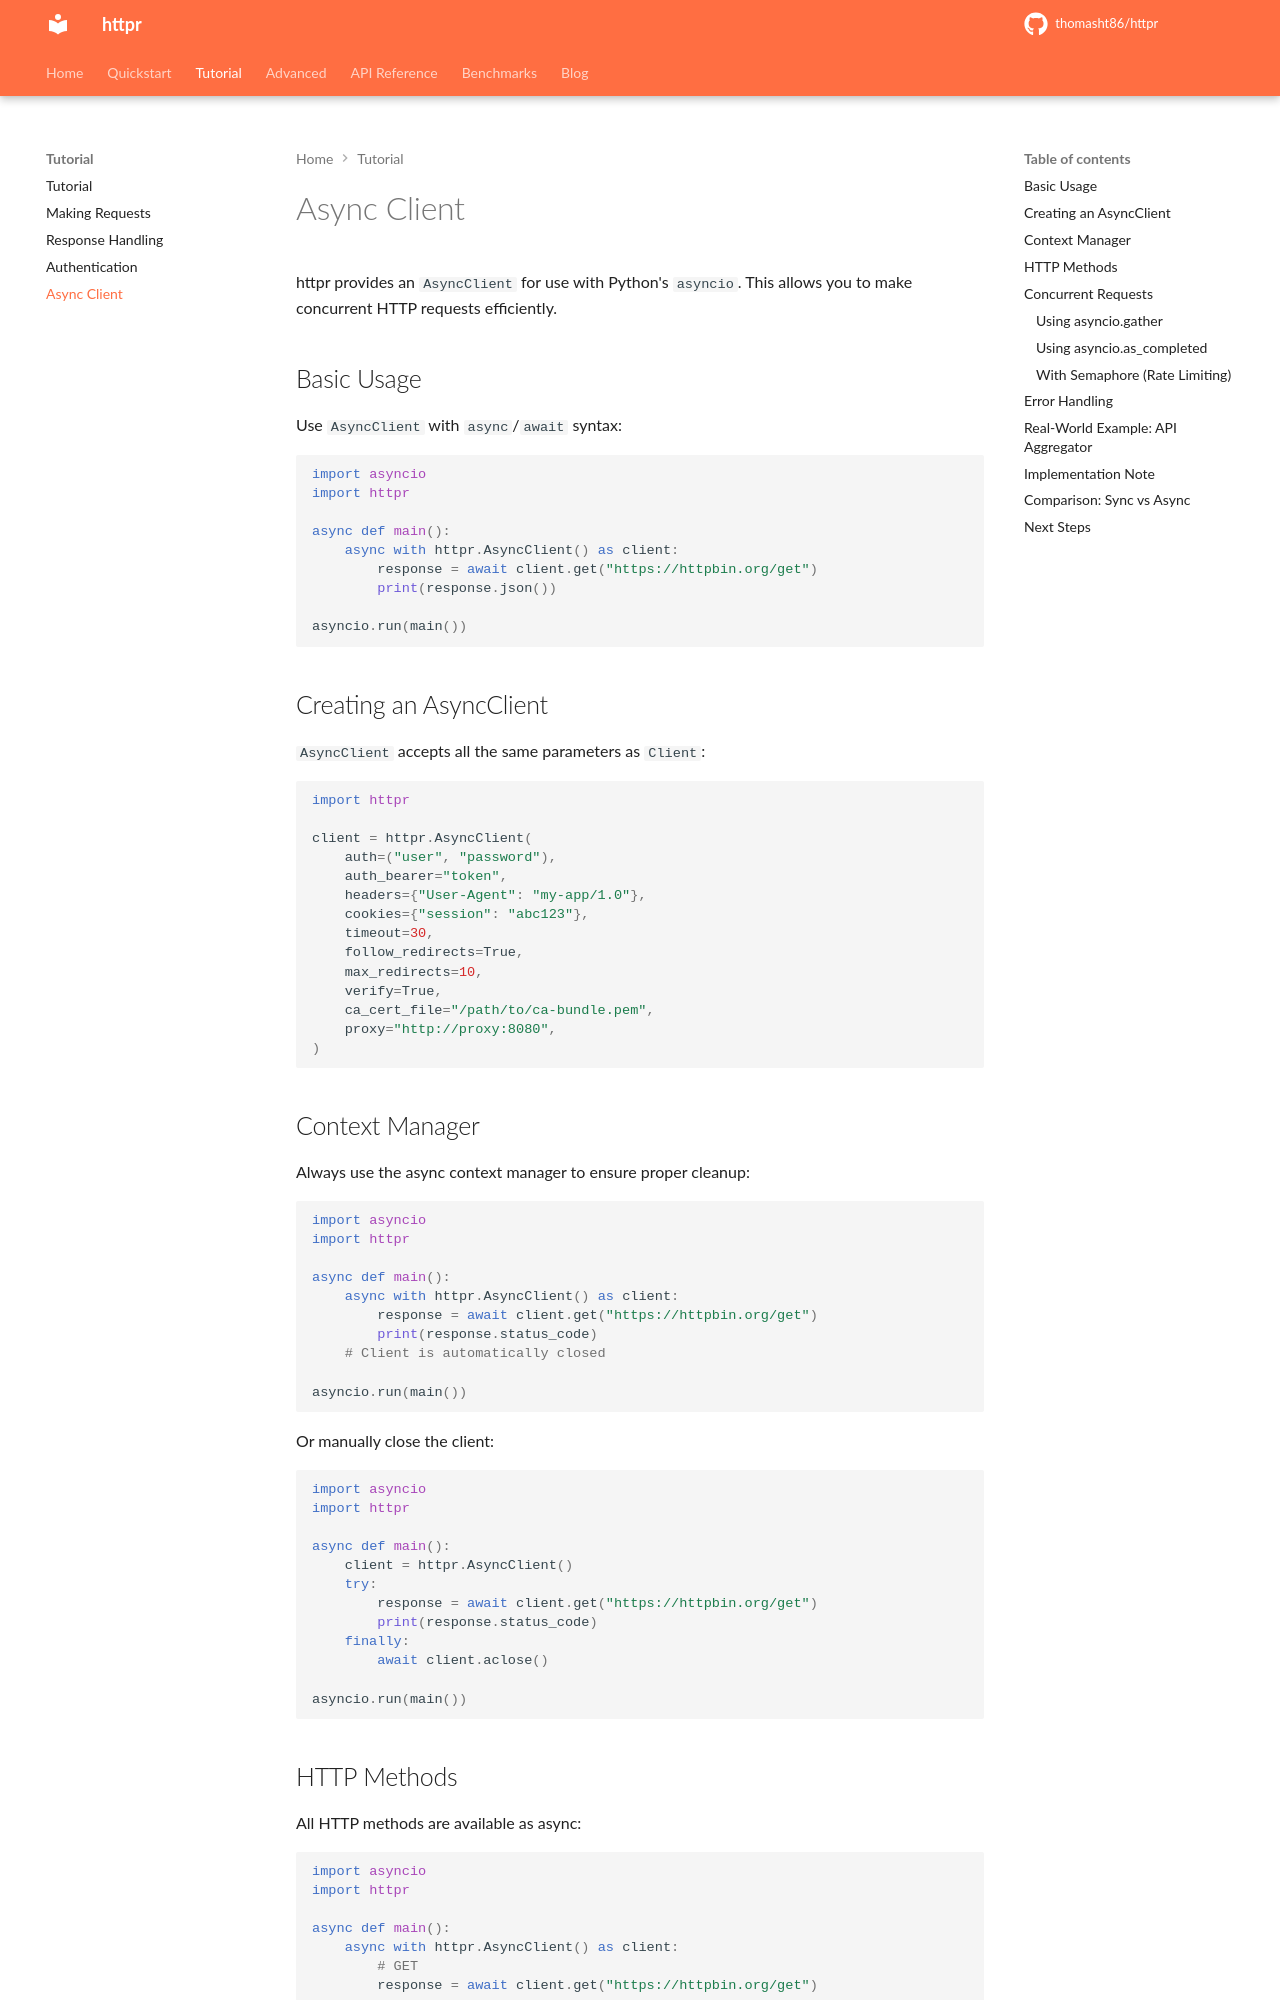

repository: thomasht86/httpr · page: tutorial/async/index.html · generator: mkdocs

# Async Client

httpr provides an `AsyncClient` for use with Python's `asyncio`. This allows you to make concurrent HTTP requests efficiently.

## Basic Usage

Use `AsyncClient` with `async`/`await` syntax:

```python
import asyncio
import httpr

async def main():
    async with httpr.AsyncClient() as client:
        response = await client.get("https://httpbin.org/get")
        print(response.json())

asyncio.run(main())
```

## Creating an AsyncClient

`AsyncClient` accepts all the same parameters as `Client`:

```python
import httpr

client = httpr.AsyncClient(
    auth=("user", "password"),
    auth_bearer="token",
    headers={"User-Agent": "my-app/1.0"},
    cookies={"session": "abc123"},
    timeout=30,
    follow_redirects=True,
    max_redirects=10,
    verify=True,
    ca_cert_file="/path/to/ca-bundle.pem",
    proxy="http://proxy:8080",
)
```

## Context Manager

Always use the async context manager to ensure proper cleanup:

```python
import asyncio
import httpr

async def main():
    async with httpr.AsyncClient() as client:
        response = await client.get("https://httpbin.org/get")
        print(response.status_code)
    # Client is automatically closed

asyncio.run(main())
```

Or manually close the client:

```python
import asyncio
import httpr

async def main():
    client = httpr.AsyncClient()
    try:
        response = await client.get("https://httpbin.org/get")
        print(response.status_code)
    finally:
        await client.aclose()

asyncio.run(main())
```
